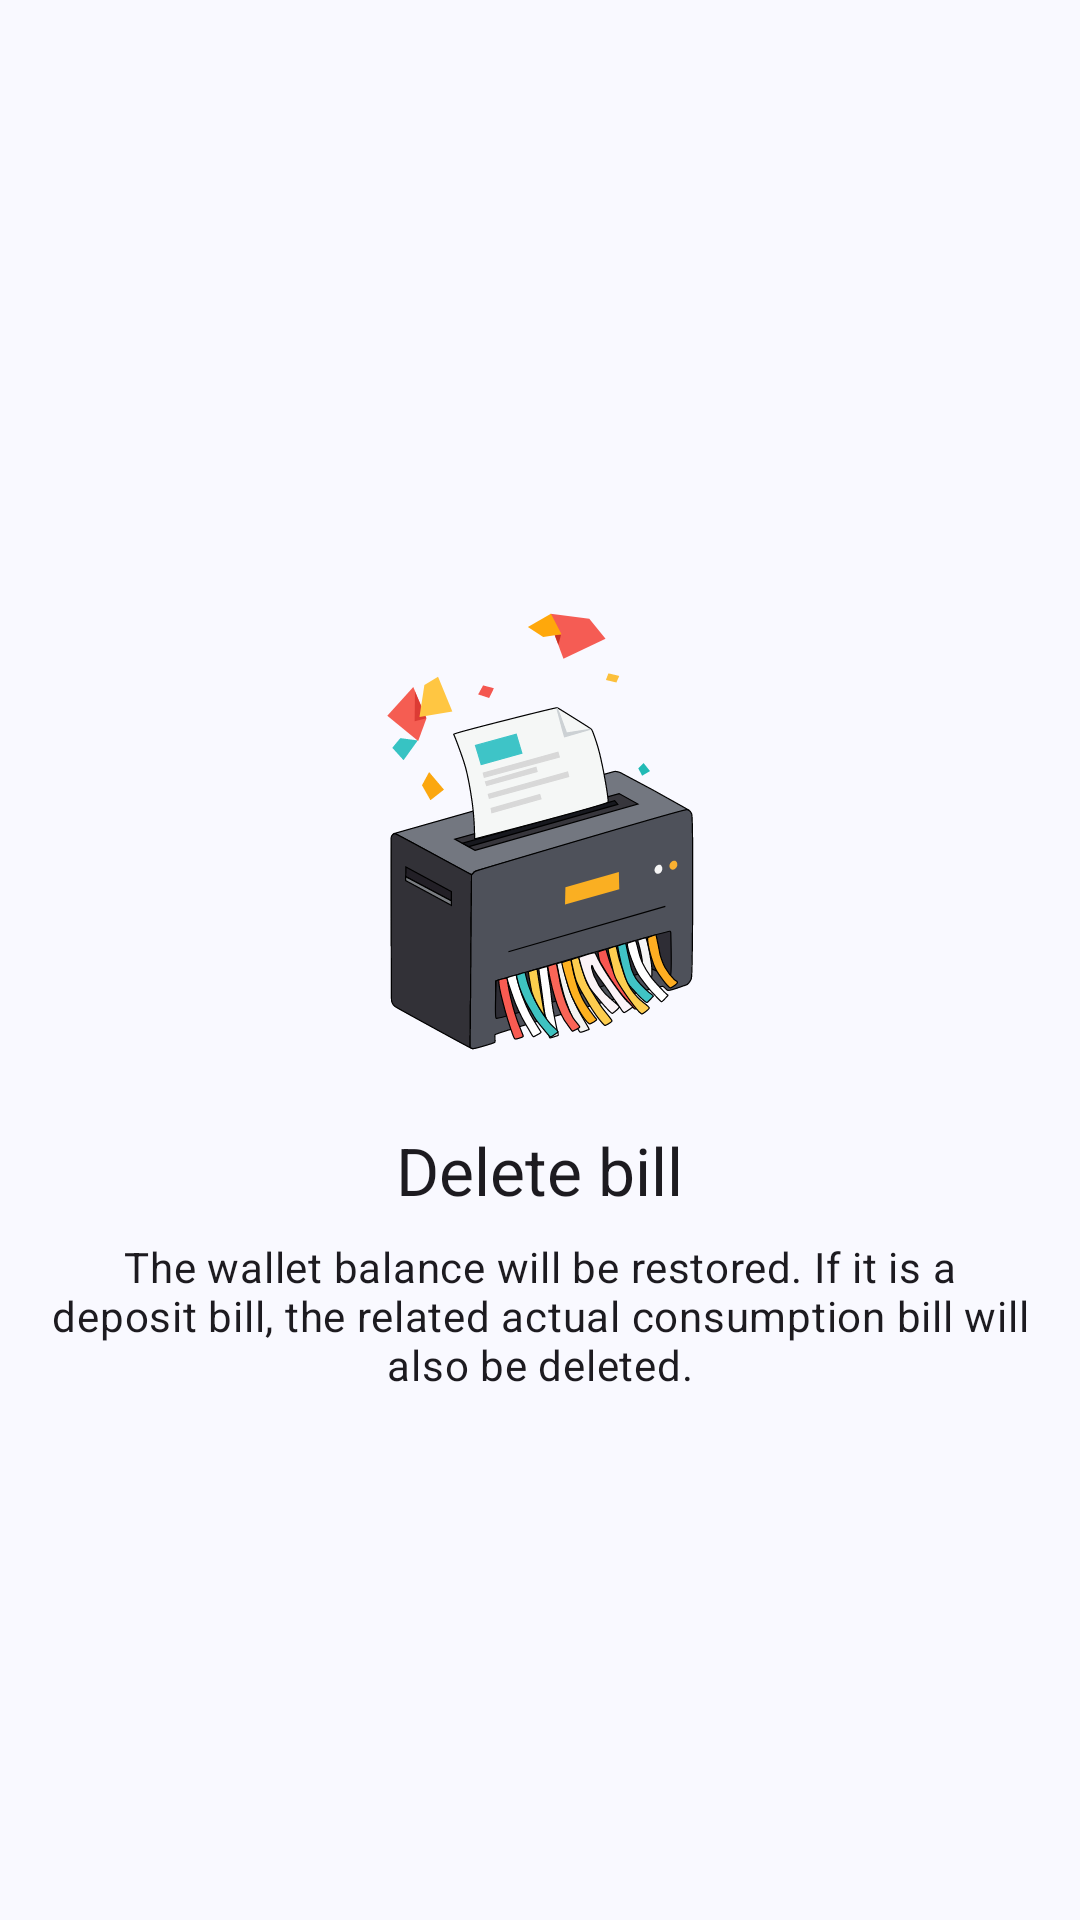

Produce the Android XML layout that renders to this screen, including the resource entries it uses.
<!-- AndroidManifest.xml: application theme Theme.简记 -->
<!-- res/layout/dialog_remove_billing.xml -->
<?xml version="1.0" encoding="utf-8"?>
<LinearLayout xmlns:android="http://schemas.android.com/apk/res/android"
    android:layout_width="match_parent"
    android:layout_height="match_parent"
    android:gravity="center"
    android:orientation="vertical"
    android:padding="16dp">

    <ImageView
        android:layout_width="200dp"
        android:layout_height="200dp"
        android:importantForAccessibility="no"
        android:src="@drawable/remove_billing_icon" />

    <TextView
        android:layout_width="wrap_content"
        android:layout_height="wrap_content"
        android:text="@string/delete_billing"
        android:textAppearance="?attr/textAppearanceTitleLarge"
        android:layout_marginBottom="8dp"/>

    <TextView
        android:layout_width="wrap_content"
        android:layout_height="wrap_content"
        android:gravity="center"
        android:text="@string/delete_billing_hint"
        android:textAppearance="?attr/textAppearanceBody2" />

</LinearLayout>
<!-- resources referenced by this layout -->
<resources>
  <string name="delete_billing">Delete bill</string>
  <string name="delete_billing_hint">The wallet balance will be restored. If it is a deposit bill, the related actual consumption bill will also be deleted.</string>
  <color name="md_theme_primary">#415F91</color>
  <color name="md_theme_onPrimary">#FFFFFF</color>
  <color name="md_theme_primaryContainer">#D6E3FF</color>
  <color name="md_theme_onPrimaryContainer">#284777</color>
  <color name="md_theme_secondary">#565F71</color>
  <color name="md_theme_onSecondary">#FFFFFF</color>
  <color name="md_theme_secondaryContainer">#DAE2F9</color>
  <color name="md_theme_onSecondaryContainer">#3E4759</color>
  <color name="md_theme_tertiary">#705575</color>
  <color name="md_theme_onTertiary">#FFFFFF</color>
  <color name="md_theme_tertiaryContainer">#FAD8FD</color>
  <color name="md_theme_onTertiaryContainer">#573E5C</color>
  <color name="md_theme_error">#BA1A1A</color>
  <color name="md_theme_onError">#FFFFFF</color>
  <color name="md_theme_errorContainer">#FFDAD6</color>
  <color name="md_theme_onErrorContainer">#93000A</color>
  <color name="md_theme_background">#F9F9FF</color>
  <color name="md_theme_onBackground">#191C20</color>
  <color name="md_theme_surface">#F9F9FF</color>
  <color name="md_theme_onSurface">#191C20</color>
  <color name="md_theme_surfaceVariant">#E0E2EC</color>
  <color name="md_theme_onSurfaceVariant">#44474E</color>
  <color name="md_theme_outline">#74777F</color>
  <color name="md_theme_outlineVariant">#C4C6D0</color>
  <color name="md_theme_inverseSurface">#2E3036</color>
  <color name="md_theme_inverseOnSurface">#F0F0F7</color>
  <color name="md_theme_inversePrimary">#AAC7FF</color>
  <color name="md_theme_primaryFixed">#D6E3FF</color>
  <color name="md_theme_onPrimaryFixed">#001B3E</color>
  <color name="md_theme_primaryFixedDim">#AAC7FF</color>
  <color name="md_theme_onPrimaryFixedVariant">#284777</color>
  <color name="md_theme_secondaryFixed">#DAE2F9</color>
  <color name="md_theme_onSecondaryFixed">#131C2B</color>
  <color name="md_theme_secondaryFixedDim">#BEC6DC</color>
  <color name="md_theme_onSecondaryFixedVariant">#3E4759</color>
  <color name="md_theme_tertiaryFixed">#FAD8FD</color>
  <color name="md_theme_onTertiaryFixed">#28132E</color>
  <color name="md_theme_tertiaryFixedDim">#DDBCE0</color>
  <color name="md_theme_onTertiaryFixedVariant">#573E5C</color>
  <color name="md_theme_surfaceDim">#D9D9E0</color>
  <color name="md_theme_surfaceBright">#F9F9FF</color>
  <color name="md_theme_surfaceContainerLowest">#FFFFFF</color>
  <color name="md_theme_surfaceContainerLow">#F3F3FA</color>
  <color name="md_theme_surfaceContainer">#EDEDF4</color>
  <color name="md_theme_surfaceContainerHigh">#E7E8EE</color>
  <color name="md_theme_surfaceContainerHighest">#E2E2E9</color>
</resources>
